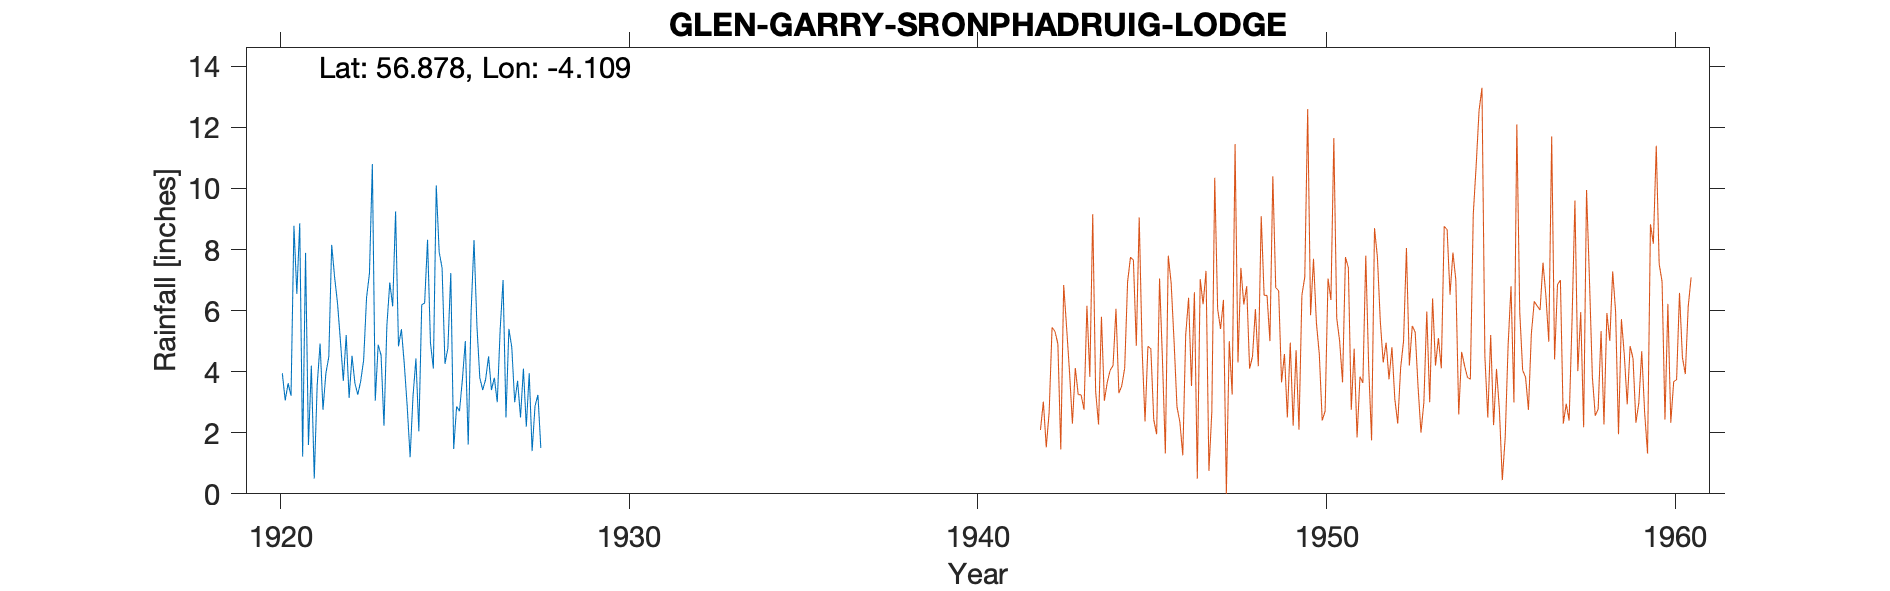

Source data for this figure (header and first rows):
GLEN GARRY (SRONPHADRUIG LODGE), , , , , , , , , , , 
Grid ref, NN 71600 78275, Long, -4.109, Lat, 56.88, Elevation, 1525, ft, , , 
Station no, RR4068, , , , , , , , , , 
, 1920, 1921, 1922, 1923, 1924, 1925, 1926, 1927, 1928, 1929, 1930
January, , 8.86, 7.1, 7.22, 4.24, 7.92, 8.31, 5.4, , , 
February, , 1.22, 6.25, 10.8, 2.86, 7.4, 5.5, 4.8, , , 
March, , 7.89, 5.02, 3.05, 1.2, 4.26, 3.79, 3, , , 
April, , 1.6, 3.7, 4.88, 3.2, 4.77, 3.4, 3.7, , , 
May, , 4.2, 5.2, 4.54, 4.43, 7.23, 3.75, 2.5, , , 
June, , 0.5, 3.14, 2.23, 2.05, 1.47, 4.5, 4.1, 4.5, , 
July, 3.95, 3.55, 4.52, 5.51, 6.19, 2.86, 3.4, 2.2, , , 
August, 3.06, 4.92, 3.62, 6.92, 6.25, 2.71, 3.8, 3.95, , , 
September, 3.62, 2.75, 3.25, 6.14, 8.32, 3.75, 3, 1.4, 4.2, , 
October, 3.21, 3.95, 3.7, 9.25, 4.95, 5, 5.38, 2.87, , , 
November, 8.78, 4.48, 4.38, 4.83, 4.1, 1.61, 7, 3.24, , , 
December, 6.55, 8.15, 6.42, 5.39, 10.1, 5.97, 2.5, 1.5, , , 
Total, , 52.07, 56.3, 70.76, 57.89, 54.95, 54.33, 38.66, , , 
1922  P corr for snow, , , , , , , , , , , 
1923  P corr for snow, , , , , , , , , , , 
1924  P corr for snow, , , , , , , , , , , 
1925  P corr for snow, , , , , , , , , , , 
1927 NP Low, , , , , , , , , , , 
Station no, RR4068, , , , , , , , , , 
Midas, , , , , , , , , , , 
Hyd stn, , , , , , , , , , , 
